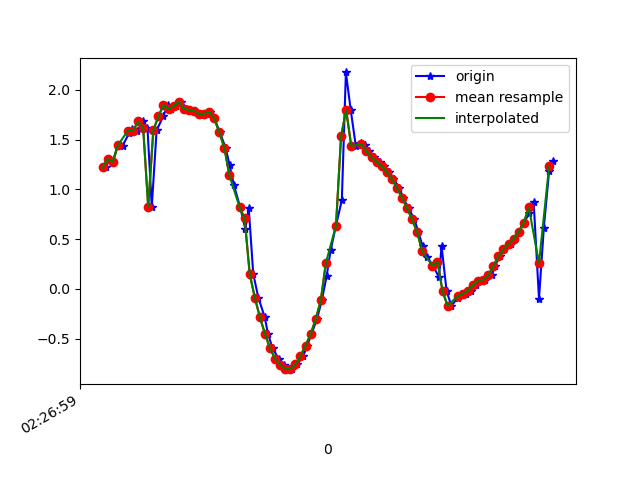

Values plotted in this chart, from the file beside it:
1617762419312, 458055952748265, 1.2207451, -2.1683466, 9.478823
1617762419326, 458055971979035, 1.306, -2.136, 9.475
1617762419342, 458055991209805, 1.278, -2.16, 9.473
1617762419361, 458056010440575, 1.45, -2.161, 9.448
1617762419379, 458056029671345, 1.437, -2.142, 9.455
1617762419405, 458056048902115, 1.568, -2.247, 9.409
1617762419418, 458056068132885, 1.612, -2.231, 9.406
1617762419437, 458056087363655, 1.587, -2.314, 9.39
1617762419458, 458056106594425, 1.683, -2.319, 9.372
1617762419477, 458056125825195, 1.622, -2.339, 9.378
1617762419494, 458056145055965, 0.8237, -2.3, 9.49
1617762419513, 458056164286735, 1.593, -2.38, 9.372
1617762419539, 458056183517505, 1.734, -2.486, 9.32
1617762419557, 458056202748275, 1.849, -2.502, 9.293
1617762419570, 458056221979045, 1.807, -2.507, 9.3
1617762419589, 458056241209815, 1.836, -2.653, 9.254
1617762419609, 458056260440585, 1.884, -2.657, 9.243
1617762419633, 458056279671355, 1.81, -2.708, 9.243
1617762419646, 458056298902125, 1.8, -2.774, 9.225
1617762419665, 458056318132895, 1.792, -2.954, 9.171
1617762419688, 458056337363665, 1.759, -3.405, 9.02
1617762419710, 458056356594435, 1.759, -4.226, 8.665
1617762419722, 458056375825205, 1.778, -5.326, 8.032
1617762419741, 458056395055975, 1.714, -6.469, 7.159
1617762419762, 458056414286745, 1.576, -7.49, 6.12
1617762419785, 458056433517515, 1.418, -8.343, 4.942
1617762419801, 458056452748285, 1.241, -8.996, 3.685
1617762419818, 458056471979055, 1.041, -9.403, 2.556
1617762419842, 458056491209825, 0.8227, -9.608, 1.745
1617762419863, 458056510440595, 0.6007, -9.71, 1.182
1617762419876, 458056529671365, 0.8147, -9.757, 0.4294
1617762419894, 458056548902135, 0.1488, -9.799, 0.04021
1617762419914, 458056568132905, -0.08808, -9.776, -0.6853
1617762419939, 458056587363675, -0.284, -9.699, -1.375
1617762419952, 458056606594445, -0.4517, -9.597, -1.933
1617762419970, 458056625825215, -0.5984, -9.498, -2.34
1617762419994, 458056645055985, -0.7006, -9.43, -2.575
1617762420015, 458056664286755, -0.7639, -9.409, -2.633
1617762420031, 458056683517525, -0.8065, -9.411, -2.612
1617762420046, 458056702748295, -0.8076, -9.416, -2.593
1617762420067, 458056721979065, -0.759, -9.42, -2.593
1617762420091, 458056741209835, -0.6751, -9.418, -2.625
1617762420107, 458056760440605, -0.5704, -9.401, -2.709
1617762420123, 458056779671375, -0.4549, -9.382, -2.795
1617762420145, 458056798902145, -0.3049, -9.381, -2.817
1617762420164, 458056818132915, -0.1157, -9.417, -2.711
1617762420183, 458056837363685, 0.127, -9.477, -2.492
1617762420199, 458056856594455, 0.3891, -9.552, -2.156
1617762420220, 458056875825225, 0.6369, -9.628, -1.712
1617762420243, 458056895055995, 0.8909, -9.685, -1.203
1617762420259, 458056914286765, 2.176, -9.552, 0.2595
1617762420278, 458056933517535, 1.8, -9.631, 0.2054
1617762420298, 458056952748305, 1.439, -9.689, 0.3076
1617762420320, 458056971979075, 1.464, -9.627, 1.102
1617762420335, 458056991209845, 1.444, -9.494, 1.955
1617762420351, 458057010440615, 1.382, -9.321, 2.691
1617762420371, 458057029671385, 1.323, -9.163, 3.215
1617762420395, 458057048902155, 1.279, -9.043, 3.553
1617762420408, 458057068132925, 1.234, -8.933, 3.838
1617762420427, 458057087363695, 1.175, -8.808, 4.133
1617762420446, 458057106594465, 1.104, -8.666, 4.441
... 33 more rows
